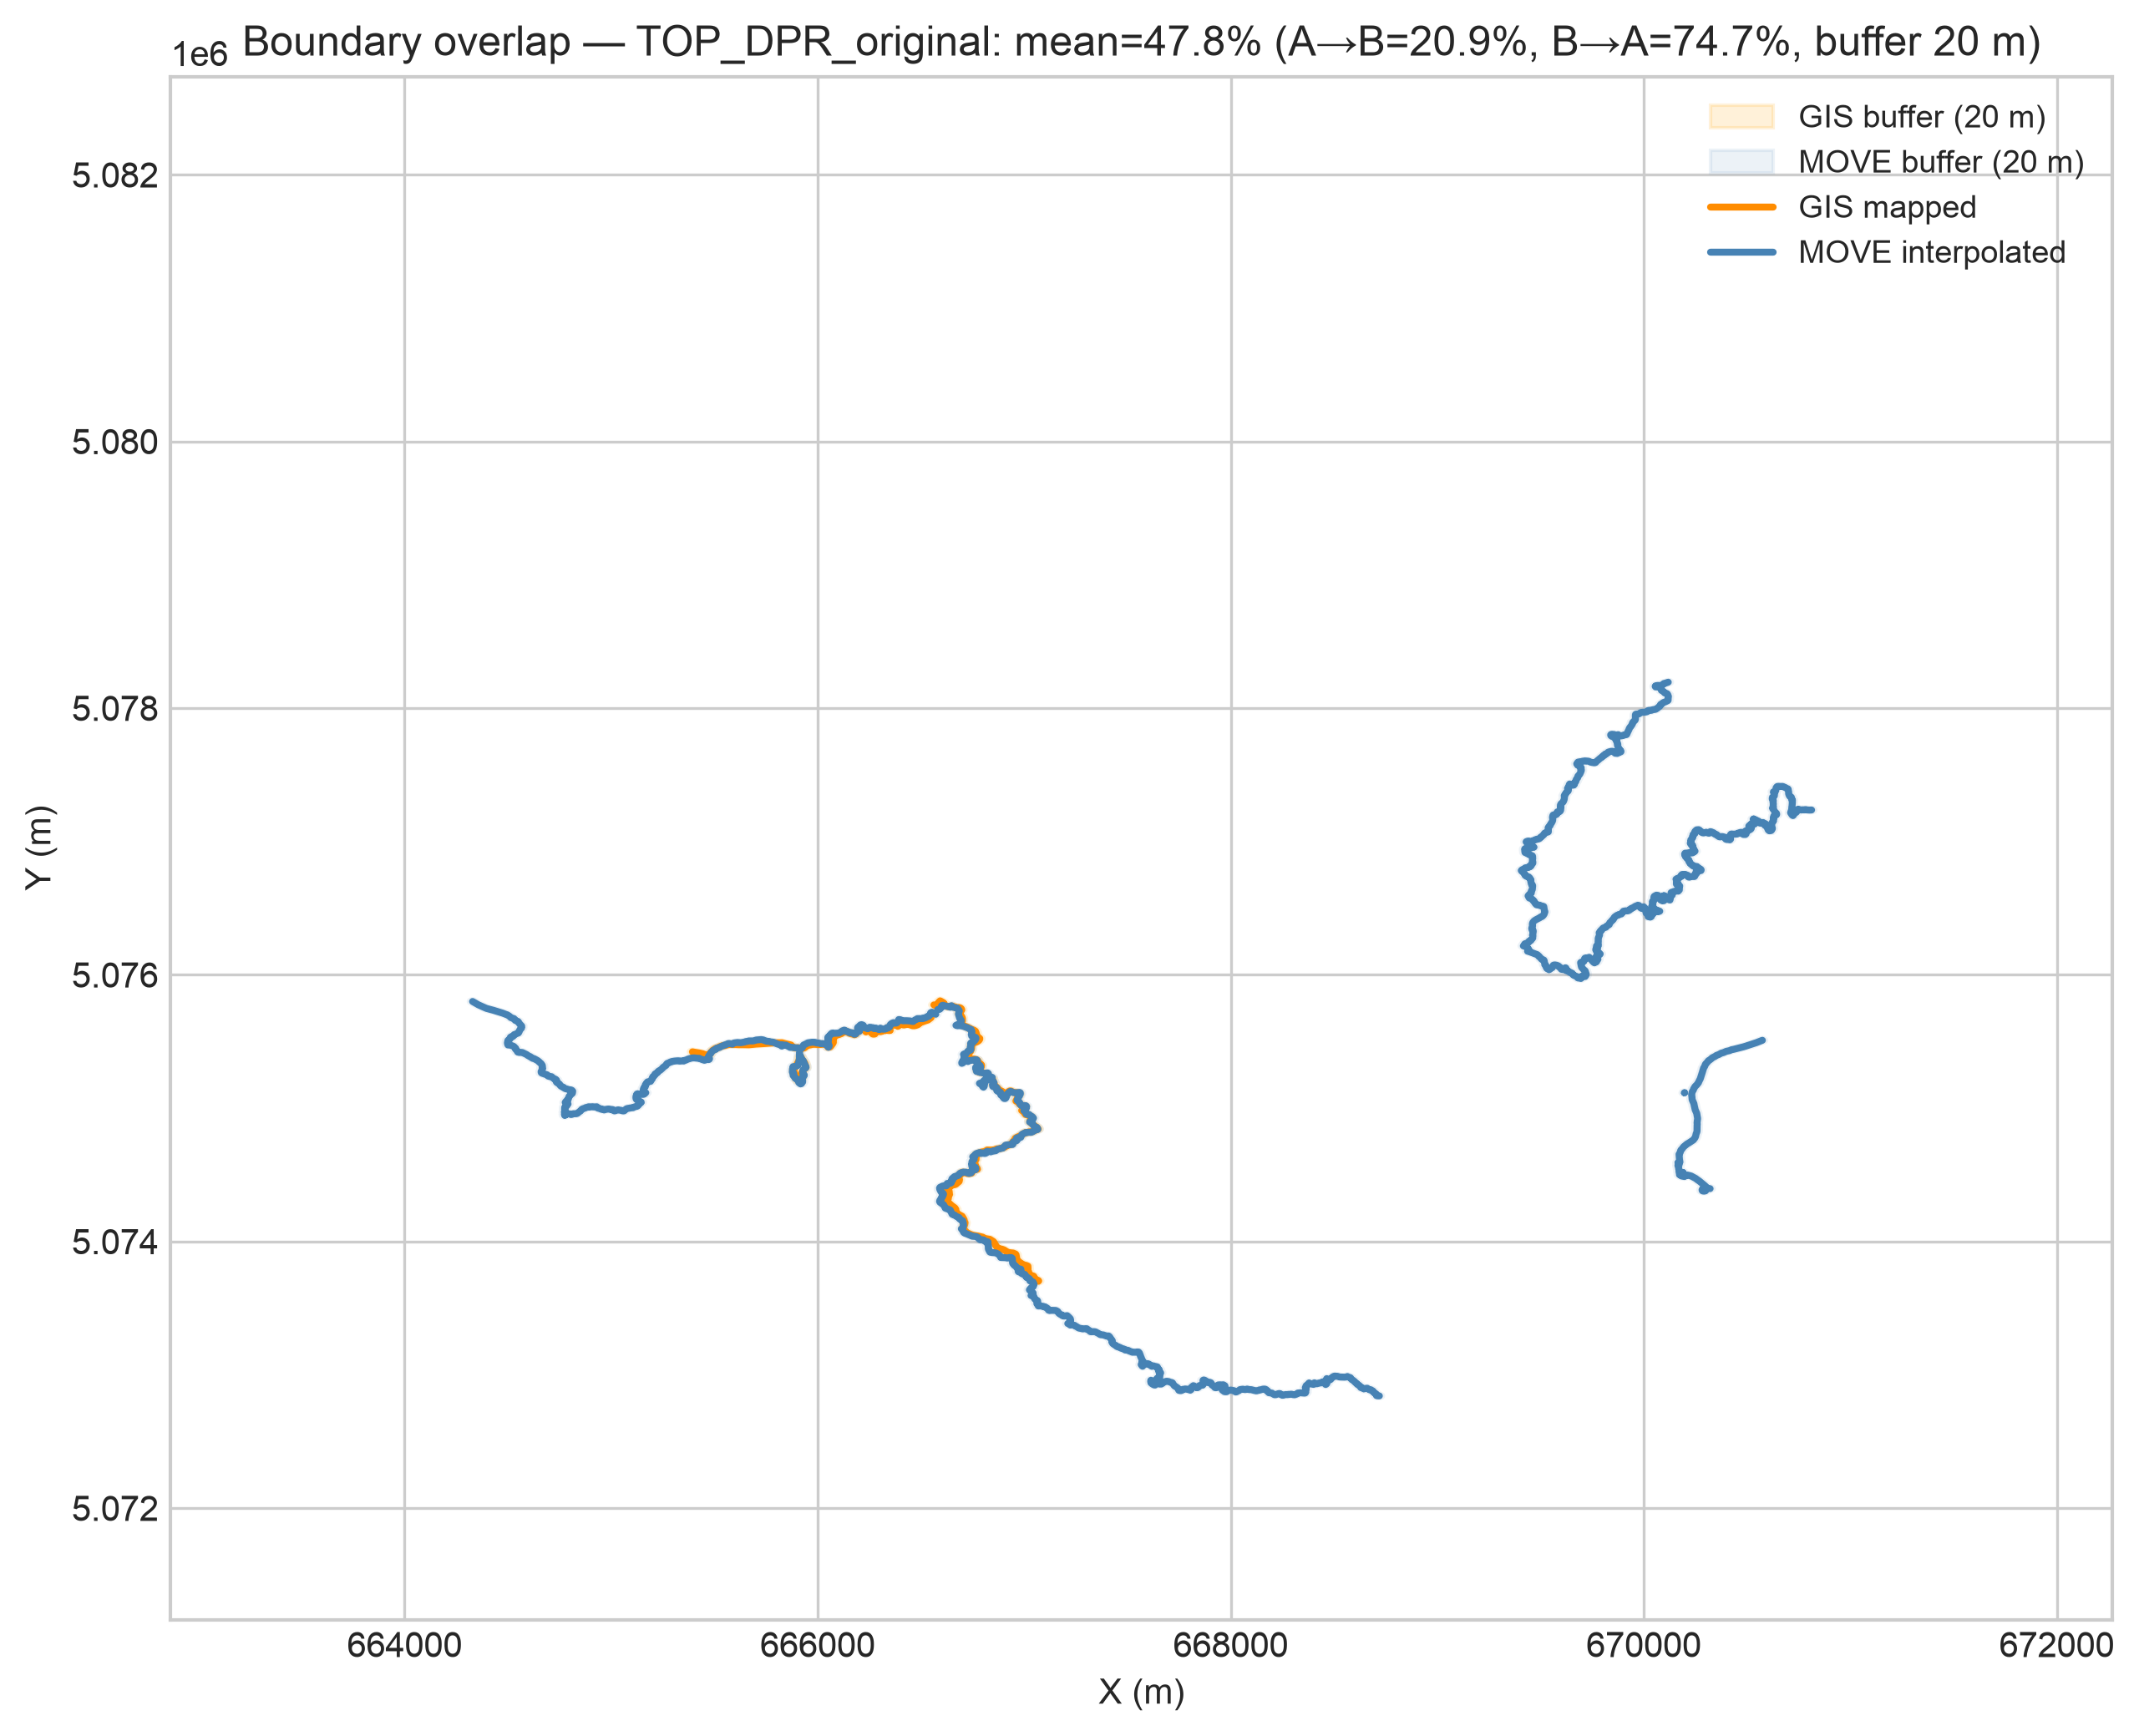

The data file committed next to this chart (first rows):
surface, move_length_m, gis_length_m, overlap_pct_A_to_B, overlap_pct_B_to_A, overlap_pct_mean, buffer_dist_m, n_move_segments_merged, n_gis_segments_merged
TOP_DPR_original, 19749, 4976, 20.87, 74.66, 47.77, 20.0, 1, 10
